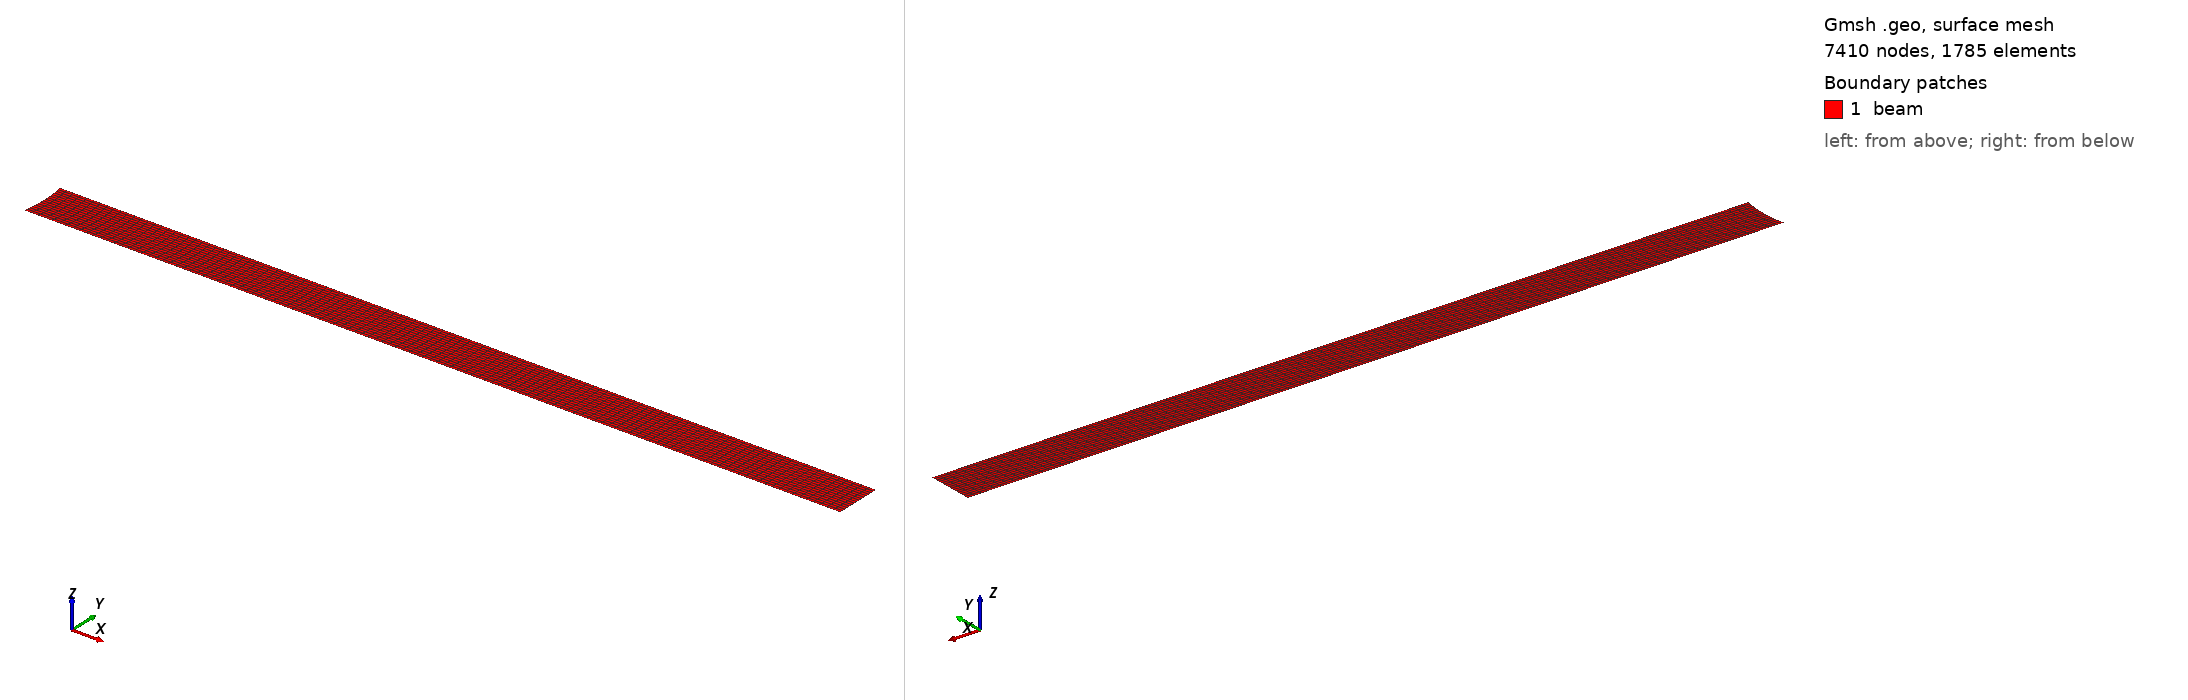

Gmsh geometry script, surface-meshed: 7410 nodes, 1785 surface elements. Boundary patches (legend numbers): 1 beam. Left view from above one corner, right view from below the opposite corner. Legend entries are the model's physical surfaces. The drawing asked Gmsh for element sizes between 1% and 20% of the model's largest extent; the script's own settings can give other sizes.

=== beam_transfinite.geo (drawn) ===
// =====================================================================
// Turek-Hron FSI benchmark — SOLID domain mesh (구조격자 버전)
// Target solver:  Code_Aster  (2D plane strain, large deformation)
// Output:         beam.med
//
// 변경점:
//   - OpenCASCADE Boolean 제거 -> built-in 커널로 4변(quad) 형상 직접 정의
//   - 왼쪽 고정단은 실린더 오목 원호(곡선) 유지
//   - Transfinite 로 점 개수 직접 지정 (길이 120 x 높이 16, 균일)
//   - 사각형(quad) 정렬격자 출력 (Recombine)
// =====================================================================

// --------- 1. Parameters ----------
xC = 0.2; yC = 0.2; r = 0.05;     // 실린더 중심/반지름

xBr = 0.6;                        // 빔 오른쪽 끝(팁)
yBb = 0.19;                       // 빔 아래 변 y
yBt = 0.21;                       // 빔 위 변 y

// 빔 위/아래 변이 실린더와 만나는 x (좌측 곡선 시작점)
//   (x-xC)^2 + (y-yC)^2 = r^2  ->  x = xC + sqrt(r^2 - (y-yC)^2)
xL_top = xC + Sqrt(r^2 - (yBt - yC)^2);   // = 0.24899...
xL_bot = xC + Sqrt(r^2 - (yBb - yC)^2);   // = 0.24899... (대칭)

// --------- 점 개수 (여기 숫자만 바꾸면 됩니다) ----------
N_len = 120;   // 길이 방향 점 개수 (빔을 따라)
N_hgt = 16;    // 높이(두께) 방향 점 개수

// --------- 2. Geometry (4 corners + arc center) ----------
// 코너 점 (반시계 방향): 좌하 -> 우하 -> 우상 -> 좌상
Point(1) = {xL_bot, yBb, 0};   // 좌하 (곡선 아래 끝)
Point(2) = {xBr,    yBb, 0};   // 우하
Point(3) = {xBr,    yBt, 0};   // 우상
Point(4) = {xL_top, yBt, 0};   // 좌상 (곡선 위 끝)

// 실린더 중심점 (원호 정의용)
Point(5) = {xC, yC, 0};

// --------- 3. Curves ----------
Line(1)   = {1, 2};            // 아래 변 (직선)
Line(2)   = {2, 3};            // 오른쪽 변 (직선, 팁/wet)
Line(3)   = {3, 4};            // 위 변 (직선)
Circle(4) = {4, 5, 1};         // 왼쪽 변 (실린더 원호, 고정단) — 4에서 5(중심) 기준으로 1까지

// --------- 4. Surface ----------
Curve Loop(1) = {1, 2, 3, 4};
Plane Surface(1) = {1};

// --------- 5. Transfinite (점 개수 직접 지정) ----------
// 마주보는 변끼리 점 개수를 맞춰야 정렬격자가 만들어집니다.
//   길이 방향: 아래(1), 위(3)
//   높이 방향: 오른쪽(2), 왼쪽 원호(4)
Transfinite Curve{1, 3} = N_len;          // 길이 방향, 균일
Transfinite Curve{2, 4} = N_hgt;          // 높이 방향, 균일

Transfinite Surface{1} = {1, 2, 3, 4};    // 네 코너 지정
Recombine Surface{1};                      // 삼각형 -> 사각형(quad) 결합

// --------- 6. Physical groups ----------
// 고정단(원호) / wet 경계(위+오른쪽+아래) / 면 / 팁 점 A
Physical Curve("beam_fixed") = {4};
Physical Curve("beam_wet")   = {1, 2, 3};
Physical Surface("beam")     = {1};

// 팁 끝단 중심 Point A (오른쪽 변 중앙). 별도 점으로 표시하려면 아래 사용.
// 정렬격자에서는 격자점이 자동으로 그 위치에 생기므로 보통 불필요하지만,
// Physical Point 가 필요하면 오른쪽 변을 분할해야 합니다(요청 시 추가).

// --------- 7. Mesh options ----------
Mesh.ElementOrder = 2;        // 2차 요소 (기존과 동일)
Mesh.SecondOrderIncomplete = 0;
Mesh.SecondOrderLinear     = 0;
Mesh.MshFileVersion = 2.2;
Mesh.SaveAll = 0;

// 구조격자이므로 size field/curvature 기반 크기 제어는 끔
Mesh.MeshSizeFromPoints = 0;
Mesh.MeshSizeFromCurvature = 0;
Mesh.MeshSizeExtendFromBoundary = 0;
